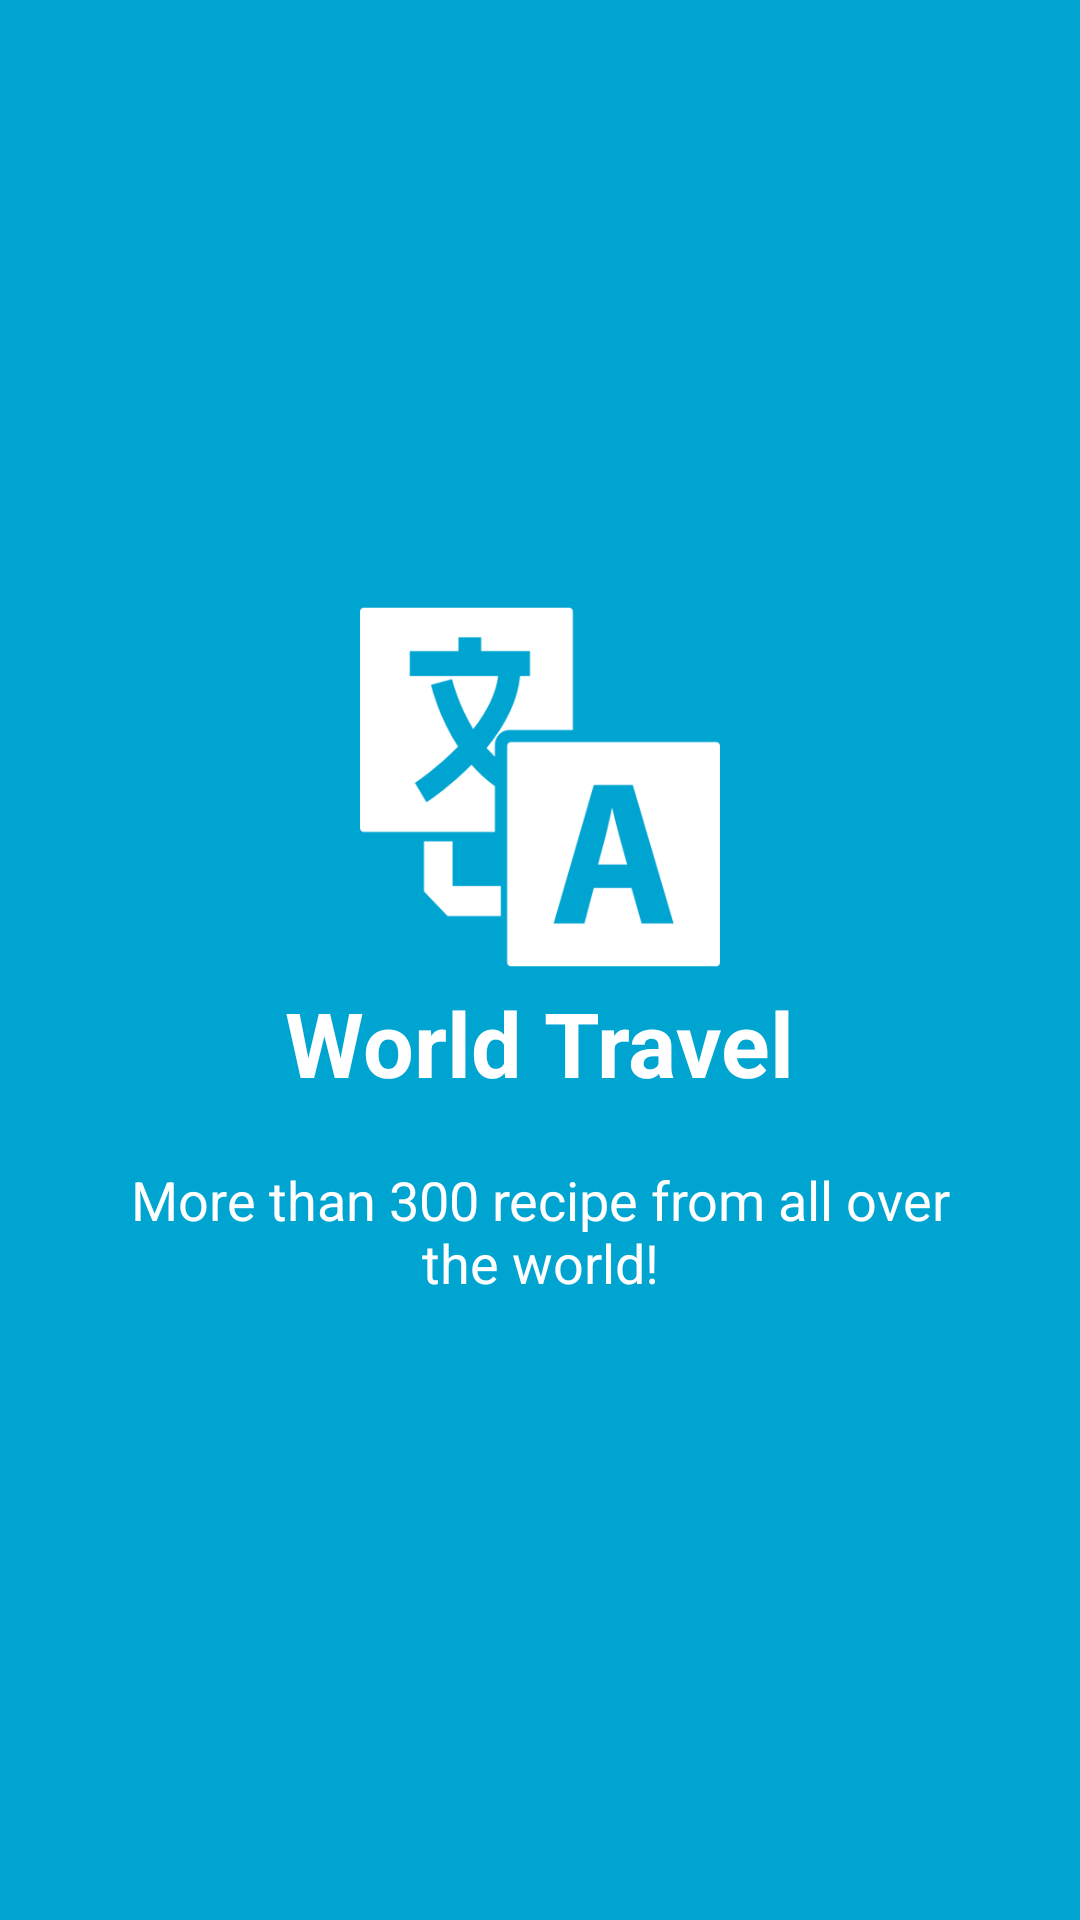

This screen was rendered from an Android layout file. Write that file and the resources it references.
<!-- AndroidManifest.xml: application theme AppTheme -->
<!-- res/layout/welcome_side4.xml -->
<?xml version="1.0" encoding="utf-8"?>
<android.support.constraint.ConstraintLayout
    xmlns:android="http://schemas.android.com/apk/res/android"
    xmlns:app="http://schemas.android.com/apk/res-auto"
    xmlns:tools="http://schemas.android.com/tools"
    android:layout_width="match_parent"
    android:layout_height="match_parent"
    android:background="@color/bg_screen4"
    >
    <LinearLayout
        android:layout_width="wrap_content"
        android:layout_height="wrap_content"
        android:layout_centerInParent="true"
        android:gravity="center_horizontal"
        android:orientation="vertical"
        app:layout_constraintTop_toTopOf="parent"
        android:layout_marginTop="5dp"
        app:layout_constraintBottom_toBottomOf="parent"
        android:layout_marginBottom="8dp"
        android:layout_marginRight="0dp"
        app:layout_constraintRight_toRightOf="parent"
        app:layout_constraintVertical_bias="0.498"
        android:layout_marginLeft="8dp"
        app:layout_constraintLeft_toLeftOf="parent"
        app:layout_constraintHorizontal_bias="1.0">

        <ImageView
            android:layout_width="@dimen/img_width_height"
            android:layout_height="@dimen/img_width_height"
           android:src="@drawable/lang_icon" />

        <TextView
            android:layout_width="wrap_content"
            android:layout_height="wrap_content"
            android:text="@string/slide_4_title"
            android:textColor="@android:color/white"
            android:layout_marginTop="5dp"
            android:textSize="@dimen/slide_title"
            android:textStyle="bold" />

        <TextView
            android:layout_width="wrap_content"
            android:layout_height="wrap_content"
            android:layout_marginTop="20dp"
            android:paddingLeft="@dimen/desc_padding"
            android:paddingRight="@dimen/desc_padding"
            android:text="@string/slide_4_desc"
            android:textAlignment="center"
            android:textColor="@android:color/white"
            android:textSize="@dimen/slide_desc" />

    </LinearLayout>
</android.support.constraint.ConstraintLayout>
<!-- resources referenced by this layout -->
<resources>
  <color name="bg_screen4">#00a4d1</color>
  <dimen name="desc_padding">40dp</dimen>
  <dimen name="img_width_height">120dp</dimen>
  <dimen name="slide_desc">18dp</dimen>
  <dimen name="slide_title">30dp</dimen>
  <!-- drawable lang_icon: png bitmap (drawable, 10480 bytes) -->
  <string name="slide_4_desc">More than 300 recipe from all over the world!</string>
  <string name="slide_4_title">World Travel</string>
  <style name="AppTheme" parent="Theme.AppCompat.Light.DarkActionBar">
          
          <item name="colorPrimary">@color/colorPrimary</item>
          <item name="colorPrimaryDark">@color/colorPrimaryDark</item>
          <item name="colorAccent">@color/colorAccent</item>
      </style>
  <color name="colorPrimary">#0099c2</color>
  <color name="colorPrimaryDark">#007fa1</color>
  <color name="colorAccent">#007fa1</color>
</resources>
